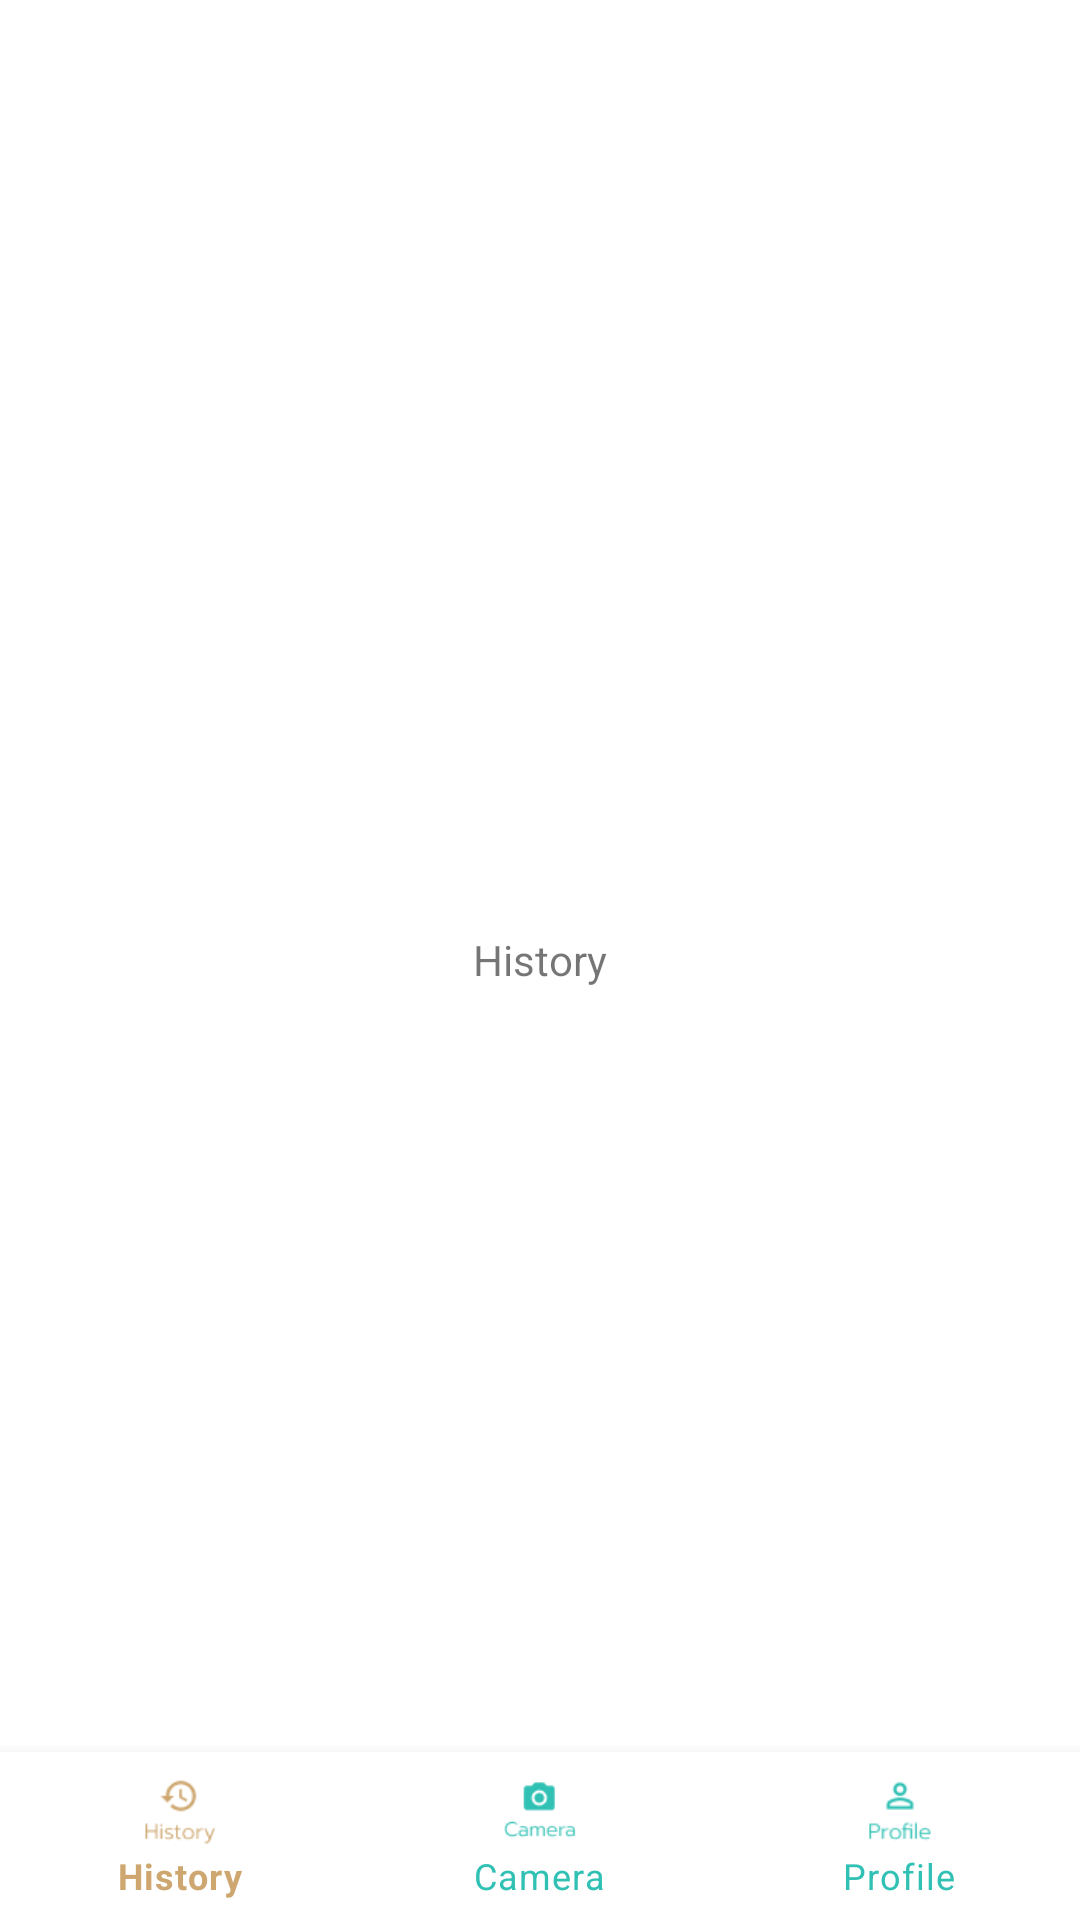

Reconstruct the res/layout file that produces this screen, plus the resources it refers to.
<!-- AndroidManifest.xml: application theme Theme.Illergi -->
<!-- res/layout/activity_history.xml -->
<?xml version="1.0" encoding="utf-8"?>
<RelativeLayout xmlns:android="http://schemas.android.com/apk/res/android"
    xmlns:app="http://schemas.android.com/apk/res-auto"
    xmlns:tools="http://schemas.android.com/tools"
    android:layout_width="match_parent"
    android:layout_height="match_parent"
    tools:context=".HistoryActivity">

    <TextView
        android:layout_width="wrap_content"
        android:layout_height="wrap_content"
        android:text="History"
        android:layout_centerInParent="true"/>

    <com.google.android.material.bottomnavigation.BottomNavigationView
        android:id="@+id/Bottom"
        android:layout_width="match_parent"
        android:layout_height="wrap_content"
        android:layout_alignParentBottom="true"
        app:itemBackground="@color/white"
        app:itemIconTint="@drawable/selector"
        app:itemTextColor="@drawable/selector"
        app:menu="@menu/menu_navigation" />

</RelativeLayout>
<!-- resources referenced by this layout -->
<resources>
  <color name="white">#FFFFFFFF</color>
  <!-- drawable selector (drawable) -->
  <?xml version="1.0" encoding="utf-8"?>
  <selector xmlns:android="http://schemas.android.com/apk/res/android">
  
      <item
          android:state_selected="true"
          android:color="@color/brown" />
  
      <item
          android:state_selected="false"
          android:color="@color/green_1"/>
  </selector>
  <style name="Theme.Illergi" parent="Theme.MaterialComponents.DayNight.NoActionBar">
          
          <item name="colorPrimary">@color/green_1</item>
          <item name="colorPrimaryVariant">@color/green_2</item>
          <item name="colorOnPrimary">@color/white</item>
          
          <item name="colorSecondary">@color/teal_200</item>
          <item name="colorSecondaryVariant">@color/teal_700</item>
          <item name="colorOnSecondary">@color/black</item>
          
          <item name="android:statusBarColor" tools:targetApi="l">?attr/colorPrimaryVariant</item>
          
      </style>
  <color name="brown">#CEA770</color>
  <color name="green_1">#31C1B4</color>
  <color name="green_2">#1B897E</color>
  <color name="teal_200">#FF03DAC5</color>
  <color name="teal_700">#FF018786</color>
  <color name="black">#FF000000</color>
</resources>
